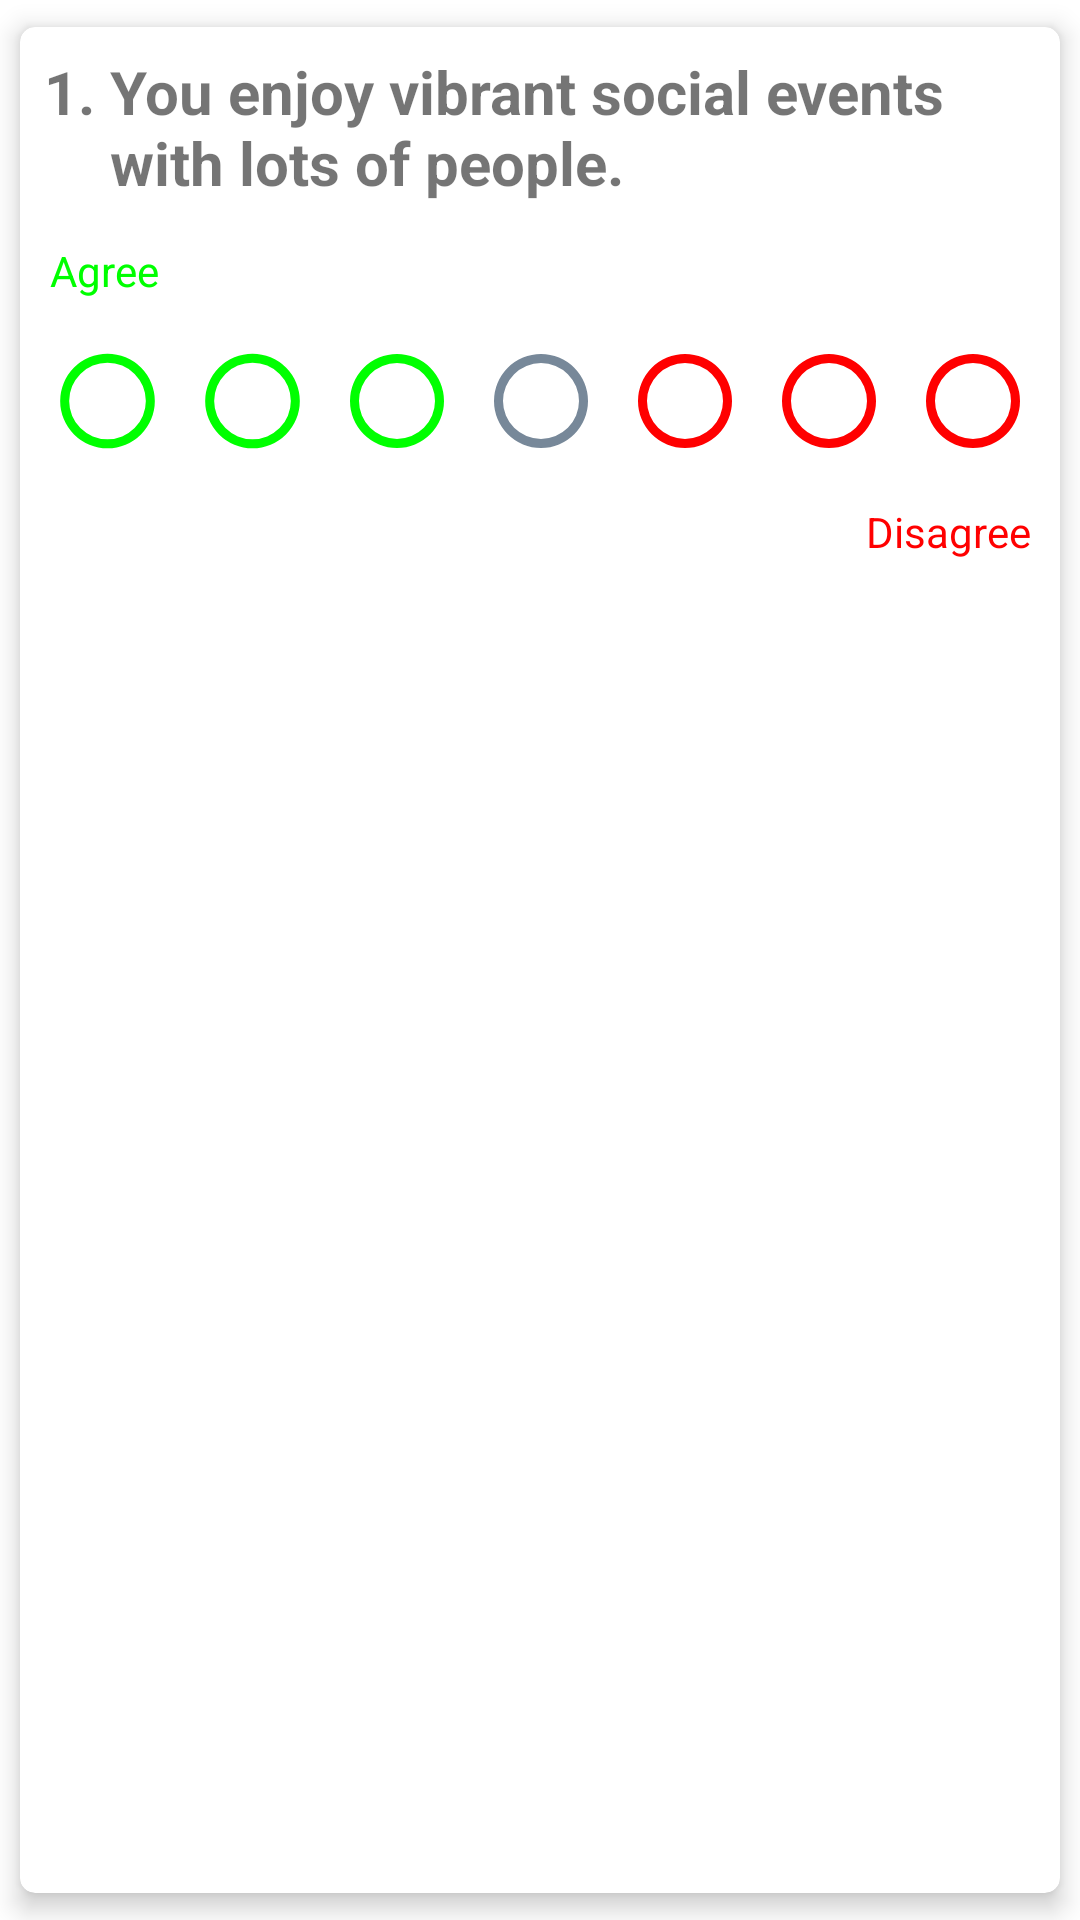

This screen was rendered from an Android layout file. Write that file and the resources it references.
<!-- AndroidManifest.xml: application theme AppTheme -->
<!-- res/layout/layout_question_item.xml -->
<?xml version="1.0" encoding="utf-8"?>
<androidx.cardview.widget.CardView xmlns:android="http://schemas.android.com/apk/res/android"
    xmlns:card_view="http://schemas.android.com/apk/res-auto"
    android:id="@+id/card_view"
    android:layout_width="match_parent"
    android:layout_height="wrap_content"
    android:orientation="horizontal"
    android:padding="8dp"
    card_view:cardCornerRadius="5dp"
    card_view:cardElevation="5dp"
    card_view:cardUseCompatPadding="true">

    <LinearLayout
        android:layout_width="match_parent"
        android:layout_height="wrap_content"
        android:orientation="vertical"
        android:layout_marginBottom="10dp">

        <LinearLayout
            android:layout_width="match_parent"
            android:layout_height="wrap_content"
            android:layout_margin="8dp"
            android:orientation="horizontal">

            <TextView
                android:id="@+id/question_id"
                android:layout_width="wrap_content"
                android:layout_height="wrap_content"
                android:text="1. "
                android:textSize="20sp"
                android:textStyle="bold" />

            <TextView
                android:id="@+id/question"
                android:layout_width="wrap_content"
                android:layout_height="wrap_content"
                android:text="You enjoy vibrant social events with lots of people."
                android:textSize="20sp"
                android:textStyle="bold" />
        </LinearLayout>

        <TextView
            android:layout_width="match_parent"
            android:layout_height="wrap_content"
            android:text="Agree"
            android:textColor="#00ff00"
            android:layout_marginTop="5dp"
            android:layout_marginStart="10dp"/>

        <RadioGroup
            android:id="@+id/radio_group"
            android:layout_width="match_parent"
            android:layout_height="wrap_content"
            android:layout_margin="5dp"
            android:orientation="horizontal">

            <RadioButton
                android:id="@+id/answer_1"
                android:layout_width="wrap_content"
                android:layout_height="wrap_content"
                android:layout_margin="5dp"
                android:layout_weight="1"
                android:background="@drawable/button_choice_green"
                android:button="@null" />

            <RadioButton
                android:id="@+id/answer_2"
                android:layout_width="wrap_content"
                android:layout_height="wrap_content"
                android:layout_margin="5dp"
                android:layout_weight="1"
                android:background="@drawable/button_choice_green"
                android:button="@null" />

            <RadioButton
                android:id="@+id/answer_3"
                android:layout_width="wrap_content"
                android:layout_height="wrap_content"
                android:layout_margin="5dp"
                android:layout_weight="1"
                android:background="@drawable/button_choice_green"
                android:button="@null" />

            <RadioButton
                android:id="@+id/answer_4"
                android:layout_width="wrap_content"
                android:layout_height="wrap_content"
                android:layout_margin="5dp"
                android:layout_weight="1"
                android:background="@drawable/button_choice_gray"
                android:button="@null" />

            <RadioButton
                android:id="@+id/answer_5"
                android:layout_width="wrap_content"
                android:layout_height="wrap_content"
                android:layout_margin="5dp"
                android:layout_weight="1"
                android:background="@drawable/button_choice_red"
                android:button="@null" />

            <RadioButton
                android:id="@+id/answer_6"
                android:layout_width="wrap_content"
                android:layout_height="wrap_content"
                android:layout_margin="5dp"
                android:layout_weight="1"
                android:background="@drawable/button_choice_red"
                android:button="@null" />

            <RadioButton
                android:id="@+id/answer_7"
                android:layout_width="wrap_content"
                android:layout_height="wrap_content"
                android:layout_margin="5dp"
                android:layout_weight="1"
                android:background="@drawable/button_choice_red"
                android:button="@null" />
        </RadioGroup>

        <TextView
            android:layout_width="match_parent"
            android:layout_height="wrap_content"
            android:text="Disagree"
            android:textColor="#ff0000"
            android:textAlignment="viewEnd"
            android:layout_marginEnd="10dp"/>
    </LinearLayout>

</androidx.cardview.widget.CardView>
<!-- resources referenced by this layout -->
<resources>
  <!-- drawable button_choice_gray (drawable) -->
  <?xml version="1.0" encoding="utf-8"?>
  <selector xmlns:android="http://schemas.android.com/apk/res/android">
      <item android:drawable = "@drawable/shape_round_filled_gray"
          android:state_checked="true"/>
      <item android:drawable="@drawable/shape_round_empty_gray"
          android:state_checked="false"/>
  </selector>
  <!-- drawable button_choice_green (drawable) -->
  <?xml version="1.0" encoding="utf-8"?>
  <selector xmlns:android="http://schemas.android.com/apk/res/android">
      <item android:drawable = "@drawable/shape_round_filled_green"
          android:state_checked="true"/>
      <item android:drawable="@drawable/shape_round_empty_green"
          android:state_checked="false"/>
  </selector>
  <!-- drawable button_choice_red (drawable) -->
  <?xml version="1.0" encoding="utf-8"?>
  <selector xmlns:android="http://schemas.android.com/apk/res/android">
      <item android:drawable = "@drawable/shape_round_filled_red"
          android:state_checked="true"/>
      <item android:drawable="@drawable/shape_round_empty_red"
          android:state_checked="false"/>
  </selector>
  <style name="AppTheme" parent="Theme.MaterialComponents.DayNight.NoActionBar">
          
          <item name="colorPrimary">@color/colorPrimary</item>
          <item name="colorPrimaryDark">@color/colorPrimaryDark</item>
          <item name="colorAccent">@color/colorAccent</item>
      </style>
  <!-- drawable shape_round_empty_gray (drawable) -->
  <?xml version="1.0" encoding="utf-8"?>
  <shape xmlns:android="http://schemas.android.com/apk/res/android"
      android:shape="ring"
      android:thickness="3dp"
      android:useLevel="false">
      <solid android:color="#778899"/>
  </shape>
  <!-- drawable shape_round_empty_green (drawable) -->
  <?xml version="1.0" encoding="utf-8"?>
  <shape xmlns:android="http://schemas.android.com/apk/res/android"
      android:shape="ring"
      android:thickness="3dp"
      android:useLevel="false">
      <solid android:color="#00ff00"/>
  </shape>
  <!-- drawable shape_round_filled_red (drawable) -->
  <?xml version="1.0" encoding="utf-8"?>
  <layer-list xmlns:android="http://schemas.android.com/apk/res/android">
      <item>
          <shape
              android:shape="ring"
              android:thickness="3dp"
              android:useLevel="false">
              <solid android:color="#ff0000" />
          </shape>
      </item>
      <item
          android:drawable="@drawable/ic_done_red_22dp"
          android:gravity="center" />
  </layer-list>
  <!-- drawable shape_round_empty_red (drawable) -->
  <?xml version="1.0" encoding="utf-8"?>
  <shape xmlns:android="http://schemas.android.com/apk/res/android"
      android:shape="ring"
      android:thickness="3dp"
      android:useLevel="false">
      <solid android:color="#ff0000"/>
  </shape>
  <!-- drawable ic_done_gray_22dp (drawable) -->
  <vector android:height="22dp" android:tint="#778899"
      android:viewportHeight="24.0" android:viewportWidth="24.0"
      android:width="22dp" xmlns:android="http://schemas.android.com/apk/res/android">
      <path android:fillColor="#FF000000" android:pathData="M9,16.2L4.8,12l-1.4,1.4L9,19 21,7l-1.4,-1.4L9,16.2z"/>
  </vector>
  <!-- drawable ic_done_green_22dp (drawable) -->
  <vector android:height="22dp" android:tint="#00FF00"
      android:viewportHeight="24.0" android:viewportWidth="24.0"
      android:width="22dp" xmlns:android="http://schemas.android.com/apk/res/android">
      <path android:fillColor="#FF000000" android:pathData="M9,16.2L4.8,12l-1.4,1.4L9,19 21,7l-1.4,-1.4L9,16.2z"/>
  </vector>
  <!-- drawable ic_done_red_22dp (drawable) -->
  <vector android:height="22dp" android:tint="#FF0000"
      android:viewportHeight="24.0" android:viewportWidth="24.0"
      android:width="22dp" xmlns:android="http://schemas.android.com/apk/res/android">
      <path android:fillColor="#FF000000" android:pathData="M9,16.2L4.8,12l-1.4,1.4L9,19 21,7l-1.4,-1.4L9,16.2z"/>
  </vector>
  <!-- not gathered from this repository: default colours our renderer supplied (Android Studio template values) -->
  <color name="colorPrimary">#FF6200EE</color>
  <color name="colorPrimaryDark">#FF3700B3</color>
  <color name="colorAccent">#FF03DAC5</color>
</resources>
